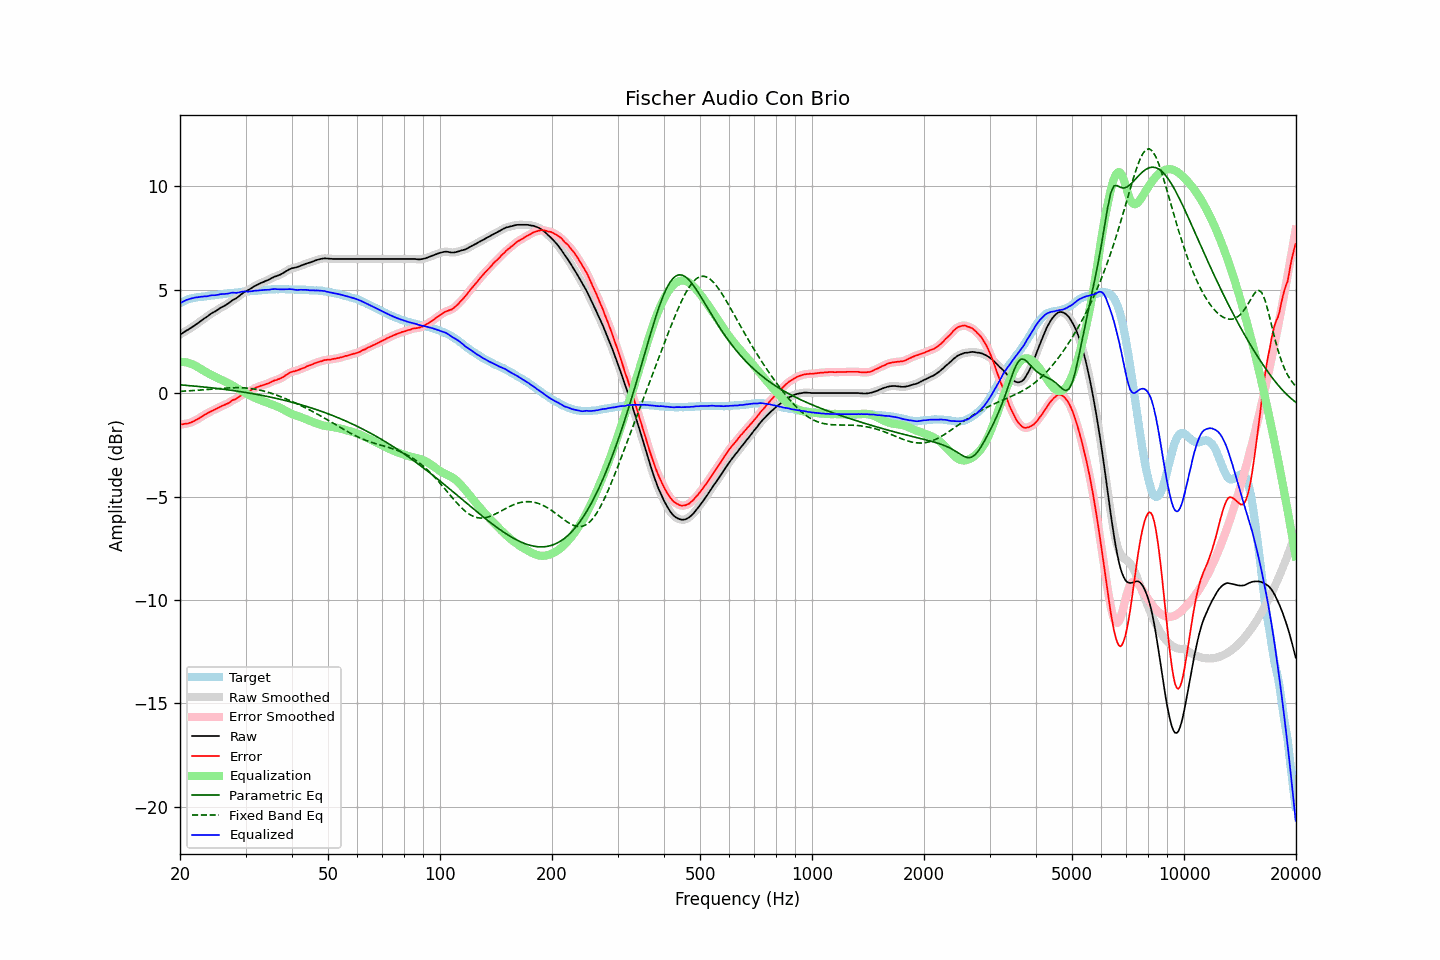

The file beside this chart, header and first rows:
frequency, raw, error, smoothed, error_smoothed, equalization, parametric_eq, fixed_band_eq, equalized_raw, equalized_smoothed, target
20.00, 2.83, -1.51, 2.83, -1.51, 1.51, 0.40, 0.08, 4.34, 4.34, 4.34
20.20, 2.87, -1.51, 2.87, -1.51, 1.51, 0.39, 0.09, 4.38, 4.38, 4.38
20.40, 2.92, -1.50, 2.92, -1.50, 1.50, 0.38, 0.09, 4.42, 4.42, 4.42
20.61, 2.97, -1.48, 2.97, -1.49, 1.49, 0.38, 0.10, 4.46, 4.46, 4.45
20.81, 3.02, -1.47, 3.02, -1.48, 1.48, 0.37, 0.10, 4.50, 4.50, 4.49
21.02, 3.06, -1.47, 3.06, -1.46, 1.46, 0.36, 0.10, 4.52, 4.52, 4.53
21.23, 3.11, -1.44, 3.11, -1.44, 1.44, 0.36, 0.11, 4.55, 4.55, 4.55
21.44, 3.16, -1.41, 3.16, -1.42, 1.41, 0.35, 0.11, 4.57, 4.57, 4.57
21.66, 3.21, -1.38, 3.21, -1.38, 1.38, 0.34, 0.12, 4.59, 4.59, 4.59
21.87, 3.26, -1.34, 3.26, -1.34, 1.34, 0.34, 0.12, 4.60, 4.61, 4.60
22.09, 3.32, -1.30, 3.32, -1.30, 1.30, 0.33, 0.13, 4.62, 4.62, 4.62
22.31, 3.37, -1.26, 3.37, -1.26, 1.26, 0.32, 0.14, 4.63, 4.63, 4.63
22.54, 3.43, -1.21, 3.43, -1.21, 1.21, 0.31, 0.14, 4.64, 4.64, 4.64
22.76, 3.49, -1.16, 3.49, -1.16, 1.16, 0.31, 0.15, 4.65, 4.65, 4.65
22.99, 3.54, -1.11, 3.54, -1.11, 1.12, 0.30, 0.15, 4.66, 4.66, 4.65
23.22, 3.60, -1.06, 3.60, -1.07, 1.07, 0.29, 0.16, 4.67, 4.67, 4.66
23.45, 3.65, -1.02, 3.65, -1.02, 1.02, 0.28, 0.16, 4.67, 4.67, 4.67
23.69, 3.70, -0.98, 3.70, -0.98, 0.98, 0.27, 0.17, 4.68, 4.68, 4.68
23.92, 3.76, -0.93, 3.76, -0.94, 0.94, 0.27, 0.18, 4.70, 4.70, 4.69
24.16, 3.82, -0.89, 3.82, -0.89, 0.90, 0.26, 0.18, 4.72, 4.71, 4.71
24.40, 3.87, -0.86, 3.87, -0.86, 0.86, 0.25, 0.19, 4.73, 4.72, 4.73
24.65, 3.91, -0.81, 3.91, -0.82, 0.82, 0.24, 0.20, 4.73, 4.73, 4.72
24.89, 3.95, -0.78, 3.95, -0.78, 0.78, 0.23, 0.20, 4.73, 4.73, 4.73
25.14, 4.00, -0.74, 4.00, -0.74, 0.74, 0.22, 0.21, 4.74, 4.74, 4.74
25.39, 4.05, -0.70, 4.05, -0.70, 0.70, 0.21, 0.22, 4.75, 4.76, 4.75
25.65, 4.11, -0.66, 4.10, -0.66, 0.67, 0.20, 0.22, 4.78, 4.77, 4.77
25.91, 4.15, -0.62, 4.15, -0.63, 0.63, 0.19, 0.23, 4.78, 4.78, 4.77
26.16, 4.19, -0.59, 4.19, -0.59, 0.59, 0.18, 0.23, 4.79, 4.79, 4.78
26.43, 4.23, -0.56, 4.23, -0.56, 0.56, 0.17, 0.24, 4.79, 4.79, 4.79
26.69, 4.28, -0.52, 4.28, -0.53, 0.52, 0.16, 0.24, 4.80, 4.80, 4.80
26.96, 4.33, -0.49, 4.33, -0.49, 0.48, 0.15, 0.25, 4.81, 4.81, 4.82
27.23, 4.39, -0.44, 4.39, -0.44, 0.44, 0.14, 0.25, 4.83, 4.83, 4.83
27.50, 4.45, -0.38, 4.45, -0.39, 0.40, 0.13, 0.25, 4.85, 4.84, 4.83
27.77, 4.50, -0.33, 4.50, -0.34, 0.35, 0.12, 0.26, 4.85, 4.85, 4.83
28.05, 4.54, -0.31, 4.54, -0.30, 0.31, 0.11, 0.26, 4.85, 4.85, 4.85
28.33, 4.58, -0.27, 4.59, -0.27, 0.26, 0.10, 0.26, 4.84, 4.84, 4.85
28.62, 4.64, -0.22, 4.64, -0.22, 0.21, 0.09, 0.26, 4.85, 4.85, 4.86
28.90, 4.70, -0.17, 4.70, -0.17, 0.17, 0.08, 0.26, 4.87, 4.87, 4.87
29.19, 4.77, -0.10, 4.77, -0.12, 0.12, 0.06, 0.26, 4.89, 4.89, 4.87
29.48, 4.82, -0.08, 4.82, -0.07, 0.08, 0.05, 0.25, 4.90, 4.90, 4.90
29.78, 4.88, -0.01, 4.88, -0.02, 0.03, 0.04, 0.25, 4.91, 4.91, 4.89
30.08, 4.92, 0.02, 4.92, 0.02, -0.01, 0.03, 0.24, 4.91, 4.91, 4.90
30.38, 4.96, 0.06, 4.96, 0.05, -0.06, 0.01, 0.24, 4.90, 4.91, 4.90
30.68, 5.00, 0.08, 5.00, 0.09, -0.10, 0.00, 0.23, 4.90, 4.91, 4.92
30.99, 5.05, 0.13, 5.05, 0.13, -0.14, -0.01, 0.22, 4.91, 4.91, 4.92
31.30, 5.10, 0.18, 5.10, 0.17, -0.17, -0.03, 0.21, 4.93, 4.93, 4.92
31.61, 5.15, 0.22, 5.15, 0.22, -0.21, -0.04, 0.20, 4.94, 4.94, 4.93
31.93, 5.19, 0.25, 5.19, 0.25, -0.25, -0.05, 0.18, 4.94, 4.95, 4.94
32.24, 5.23, 0.29, 5.23, 0.28, -0.28, -0.07, 0.17, 4.95, 4.95, 4.94
32.57, 5.27, 0.31, 5.27, 0.31, -0.31, -0.08, 0.15, 4.96, 4.96, 4.96
32.89, 5.31, 0.35, 5.31, 0.34, -0.34, -0.10, 0.14, 4.97, 4.97, 4.96
33.22, 5.34, 0.37, 5.34, 0.37, -0.37, -0.11, 0.12, 4.97, 4.97, 4.97
33.55, 5.37, 0.39, 5.37, 0.39, -0.39, -0.13, 0.10, 4.98, 4.98, 4.98
33.89, 5.41, 0.42, 5.41, 0.42, -0.42, -0.14, 0.08, 4.99, 4.98, 4.99
34.23, 5.44, 0.45, 5.44, 0.44, -0.45, -0.16, 0.06, 4.99, 4.99, 4.99
34.57, 5.47, 0.47, 5.47, 0.47, -0.48, -0.18, 0.03, 4.99, 5.00, 5.00
34.92, 5.51, 0.51, 5.51, 0.51, -0.51, -0.19, 0.01, 5.00, 5.00, 5.00
35.27, 5.56, 0.55, 5.55, 0.54, -0.54, -0.21, -0.02, 5.02, 5.01, 5.01
35.62, 5.59, 0.58, 5.59, 0.58, -0.57, -0.23, -0.04, 5.02, 5.02, 5.01
35.97, 5.63, 0.62, 5.63, 0.61, -0.60, -0.24, -0.07, 5.03, 5.03, 5.01
... 635 more rows
